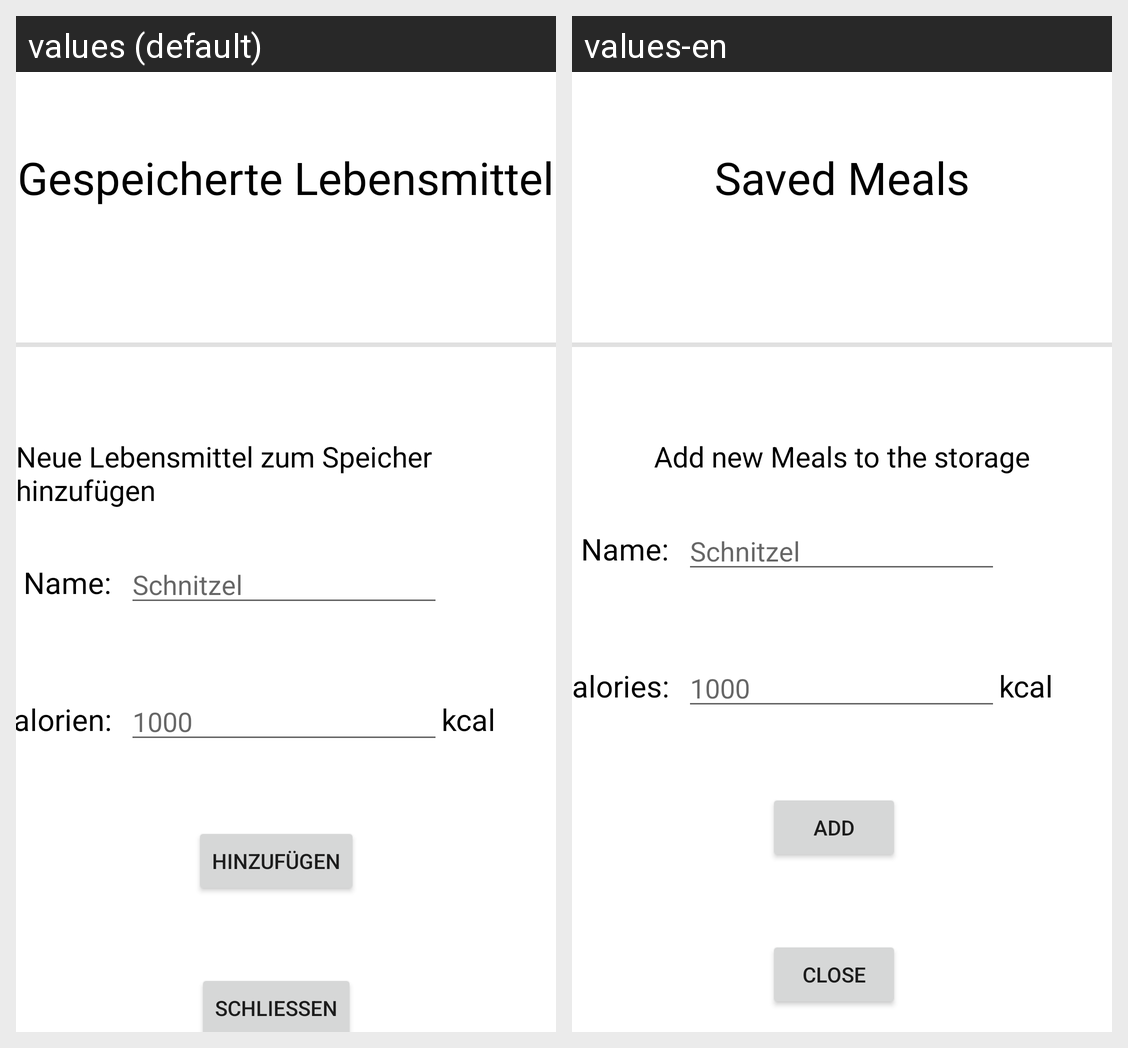

Strings drawn on this Android screen and how each of the app's shown locales translates them:
Android screen res/layout/fragment_food_storage.xml rendered under 2 locales, left to right: values (default), values-en. Device: Nexus 5 (rendered at 1080×1920; each locale shown at half size, 540×960, under a caption strip naming it); theme Theme.CalorieCounter.
Strings drawn on this screen, with the default value and each locale's value (text and hints the layout hard-codes, and strings that could not be matched under every locale, appear in the picture but are not listed):

fragment_food_storage_textView_heading
  values: Gespeicherte Lebensmittel
  values-en: Saved Meals

fragment_food_storage_input_name
  values: Schnitzel
  values-en: Schnitzel  [not translated; the default value is used]

fragment_food_storage_textView_calories
  values: Kalorien:
  values-en: Calories:

fragment_food_storage_textView_kcal
  values: kcal
  values-en: kcal  [not translated; the default value is used]

fragment_food_storage_button_close
  values: Schließen
  values-en: Close

fragment_food_storage_input_calories
  values: 1000
  values-en: 1000  [not translated; the default value is used]

fragment_food_storage_button_add
  values: Hinzufügen
  values-en: Add

fragment_food_storage_textView_name
  values: Name:
  values-en: Name:

fragment_food_storage_textView_addMealHeading
  values: Neue Lebensmittel zum Speicher hinzufügen
  values-en: Add new Meals to the storage
